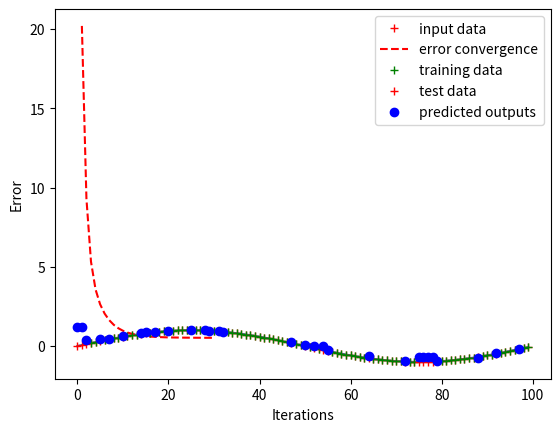

The matplotlib source for this figure:

# Importing all the necessary libraries
import numpy as np
import matplotlib.pyplot as plt
import math
import random

# Generating Data
F=100
f=1
sample = 100
x = np.arange(sample)
y = np.sin(2*np.pi*f*x / F)
# Plotting the 1-D function
plt.plot(x,y)
plt.show()
# Dividing training data and testing data
fun = np.stack((x.T,y.T), axis=0)
data = fun.T
np.random.shuffle(data)
train_data = data[:70]
test_data = data[70:]
X_train = train_data[:,0]
Y_train = train_data[:,1]
X_test = test_data[:,0]
Y_test = test_data[:,1]




# Defining a class for associative cells
class associative:
    def __init__(self,index,weight):
        self.index = 0
        self.weight = []




# Plotting the training data
plt.figure(1)
plt.plot(X_train,Y_train,'r+',label = 'input data')
plt.legend()
plt.show()




associative_numbers = 35
g = 5
weights = np.ones((35,1))
lr = 1




def assoc_val(ind,g):
    weights = []
    b = g/2
    weightage = []
    index = []
    # weightages for top edge cell
    index = math.floor(ind - b)
    weightage = math.ceil(ind - b) - (ind - b)
    
    topcell = []
    topcell.append(index)
    topcell.append(weightage)
    
    if weightage != 0:
        weights.append(topcell)
    # weightages for middle cells
    for index in range(math.ceil(ind - b), math.floor(ind + b + 1)):
        midcell = []
        midcell.append(index)
        midcell.append(1)
        weights.append(midcell)
    # weightages for bottom edge cell
    index = math.floor(ind + g/2)
    weightage = (ind + g/2) - math.floor(ind + g/2)
    
    bottomcell = []
    bottomcell.append(index)
    bottomcell.append(weightage)
    
    if weightage!=0:
        weights.append(bottomcell)
     
    return weights




def assoc_ind(i,g,associative_numbers,sample):
    i  = int(i)
    ind = g/2 + ((associative_numbers - 2*(g/2))*i)/sample
    return math.floor(ind)




# Calculating mean square error
def mean_square_error(weights,w,X_train,Y_train):
    meansqer = 0
    for i in range(0,len(w)):
        sum = 0
        for j in w[i]:
            sum = sum + (weights[j[0]]*j[1])
        meansqer = meansqer + ((sum - Y_train[i]))**2
    return meansqer    




# Function for testing the data
def testing(weights,w):
    output = []
    for i in range(0,len(w)):
        sum = 0
        for j in w[i]:
            sum = sum + (weights[j[0]]*j[1])
        output.append(sum)
    return output




# Calling the associative class
train = associative([],[])
test = associative([],[])




# Creating the associative cells
for index in X_train:
    train.index = assoc_ind(index,g,associative_numbers,sample)
    train.weight.append(assoc_val(train.index,g))




# Creating the asociative cells
for iy in X_test:
    test.index = assoc_ind(iy,g,associative_numbers,sample)
    test.weight.append(assoc_val(test.index,g))




err_list = []
err_plot = []




previouserror = 0
currenterror = 10
iterations = 0




while iterations<100 and abs(previouserror - currenterror) > 0.001:
    previouserror = currenterror
    for i in range (0, len(train.weight)):
        sum = 0
        for j in train.weight[i]:
            sum = sum + weights[j[0]]*j[1]
        error = sum - Y_train[i]
        correction  = error/g
        for j in train.weight[i]:
            weights[j[0]] -= lr*correction*j[1]
    currenterror = float(mean_square_error(weights,train.weight,X_train,Y_train))
    err_list.append(currenterror)
    iterations = iterations + 1
    err_plot.append(iterations)




plt.plot(np.asarray(err_plot), np.asarray(err_list), 'r--',label = 'error convergence')
plt.xlabel('Iterations')
plt.ylabel('Error')
plt.legend()
plt.show()




output = testing(weights, test.weight)
Accuracy =float(mean_square_error(weights,test.weight,X_test,Y_test))




plt.plot(X_train,Y_train,'g+',label = 'training data')
plt.plot(X_test,Y_test,'r+',label = 'test data')
plt.plot(X_test,np.asarray(output),'bo', label = 'predicted outputs')
plt.legend()
plt.show()











